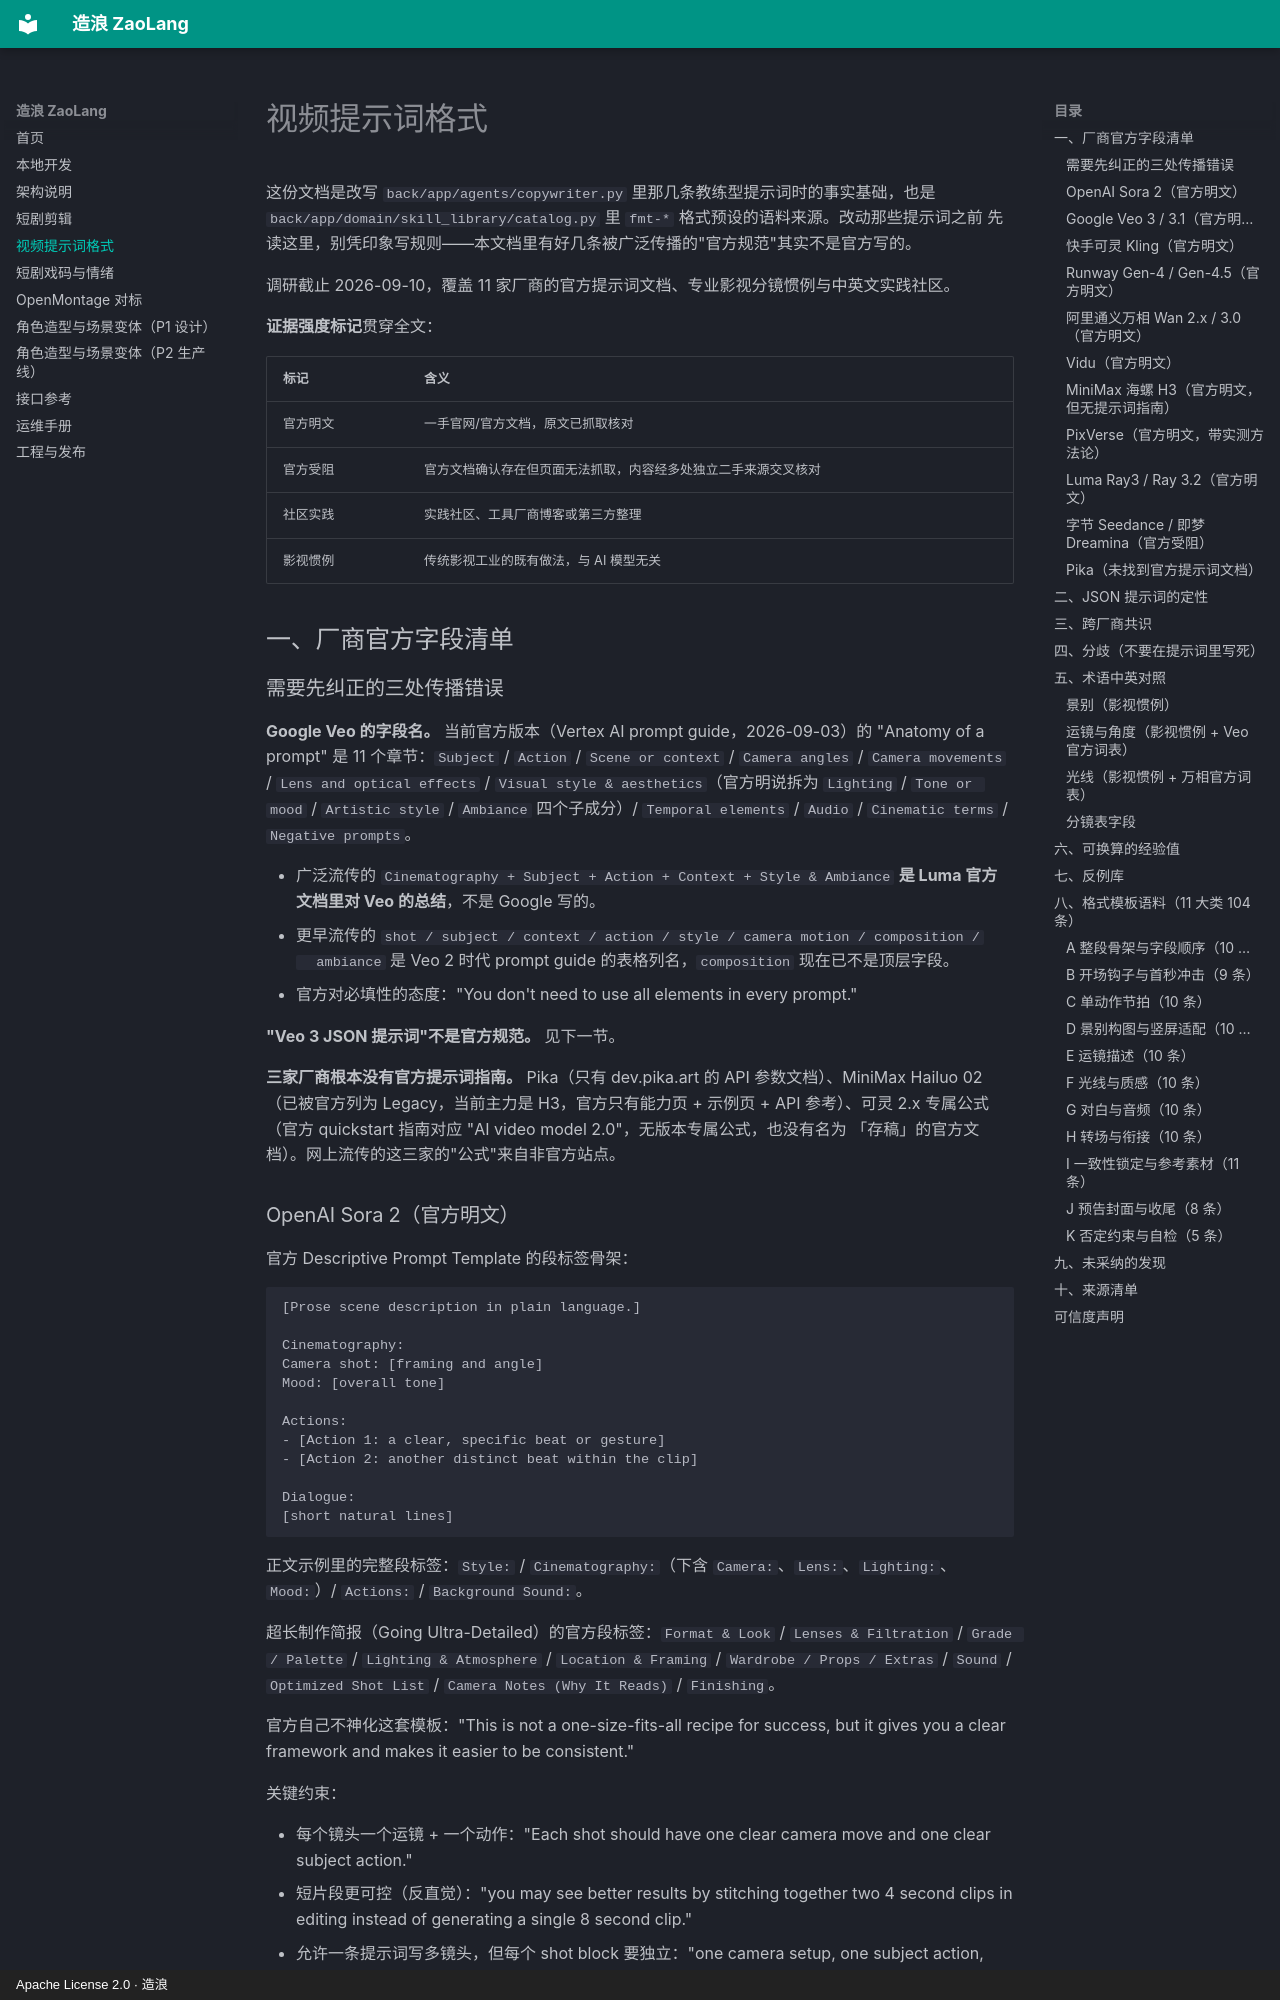

repository: ZaoLangAI/zaolang · page: video-prompt-formats/index.html · generator: mkdocs · copyright: Apache License 2.0 · 造浪

# 视频提示词格式

这份文档是改写 `back/app/agents/copywriter.py` 里那几条教练型提示词时的事实基础，也是
`back/app/domain/skill_library/catalog.py` 里 `fmt-*` 格式预设的语料来源。改动那些提示词之前
先读这里，别凭印象写规则——本文档里有好几条被广泛传播的"官方规范"其实不是官方写的。

调研截止 2026-09-10，覆盖 11 家厂商的官方提示词文档、专业影视分镜惯例与中英文实践社区。

**证据强度标记**贯穿全文：

| 标记 | 含义 |
| --- | --- |
| 官方明文 | 一手官网/官方文档，原文已抓取核对 |
| 官方受阻 | 官方文档确认存在但页面无法抓取，内容经多处独立二手来源交叉核对 |
| 社区实践 | 实践社区、工具厂商博客或第三方整理 |
| 影视惯例 | 传统影视工业的既有做法，与 AI 模型无关 |

## 一、厂商官方字段清单

### 需要先纠正的三处传播错误

**Google Veo 的字段名。** 当前官方版本（Vertex AI prompt guide，2026-09-03）的 "Anatomy of a
prompt" 是 11 个章节：`Subject` / `Action` / `Scene or context` / `Camera angles` /
`Camera movements` / `Lens and optical effects` / `Visual style & aesthetics`（官方明说拆为
`Lighting` / `Tone or mood` / `Artistic style` / `Ambiance` 四个子成分）/ `Temporal elements` /
`Audio` / `Cinematic terms` / `Negative prompts`。

- 广泛流传的 `Cinematography + Subject + Action + Context + Style & Ambiance` **是 Luma 官方
  文档里对 Veo 的总结**，不是 Google 写的。
- 更早流传的 `shot / subject / context / action / style / camera motion / composition /
  ambiance` 是 Veo 2 时代 prompt guide 的表格列名，`composition` 现在已不是顶层字段。
- 官方对必填性的态度："You don't need to use all elements in every prompt."

**"Veo 3 JSON 提示词"不是官方规范。** 见下一节。

**三家厂商根本没有官方提示词指南。** Pika（只有 dev.pika.art 的 API 参数文档）、MiniMax
Hailuo 02（已被官方列为 Legacy，当前主力是 H3，官方只有能力页 + 示例页 + API 参考）、可灵
2.x 专属公式（官方 quickstart 指南对应 "AI video model 2.0"，无版本专属公式，也没有名为
「存稿」的官方文档）。网上流传的这三家的"公式"来自非官方站点。
